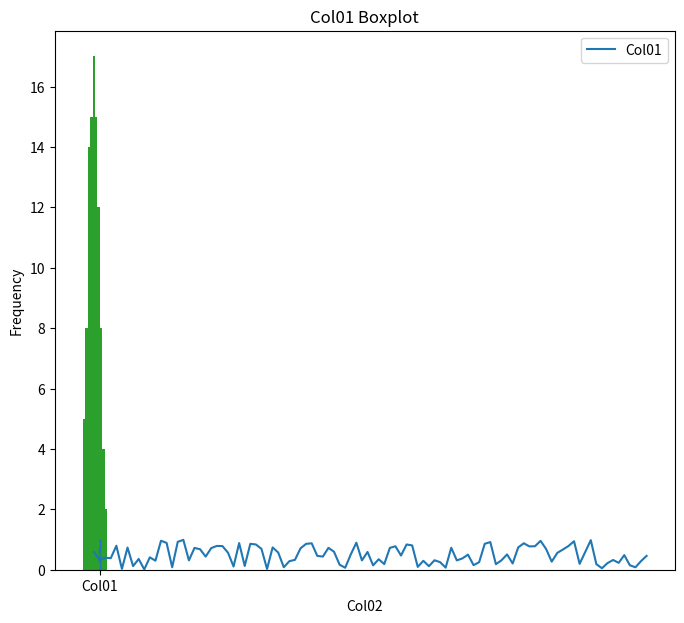
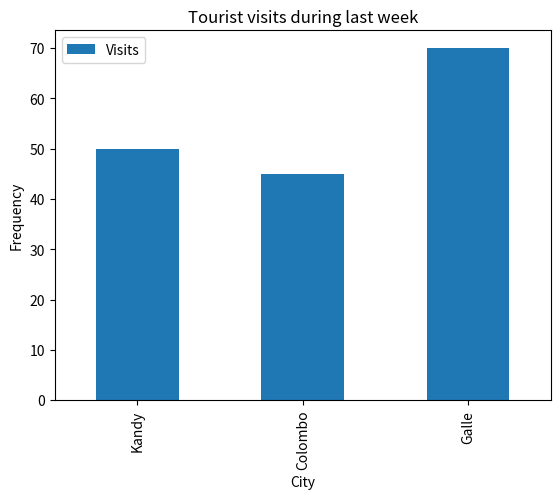
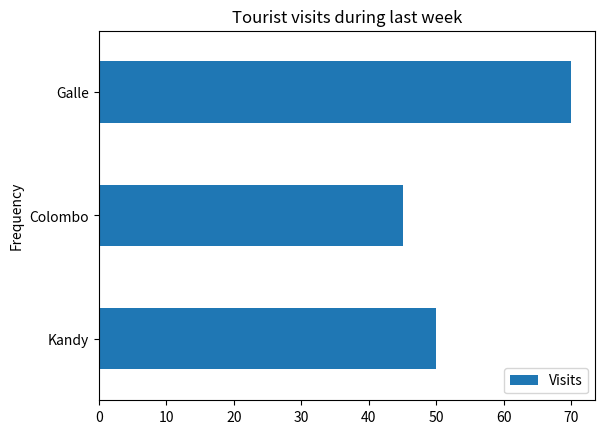
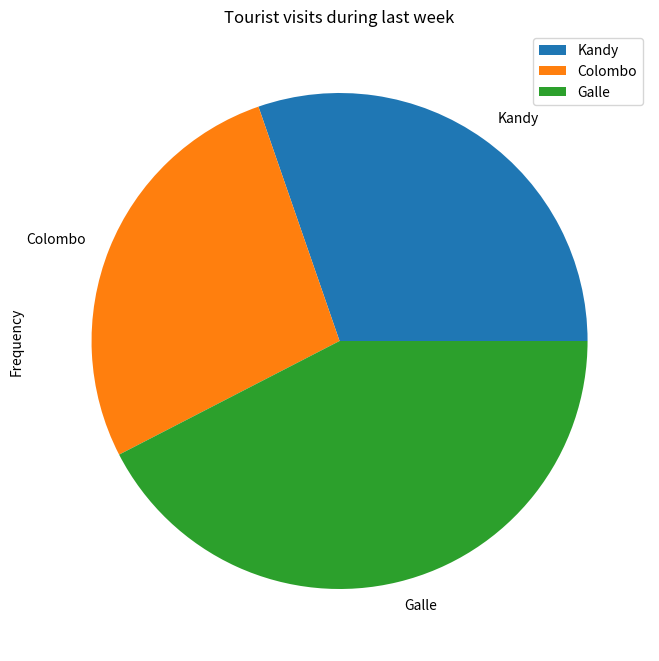
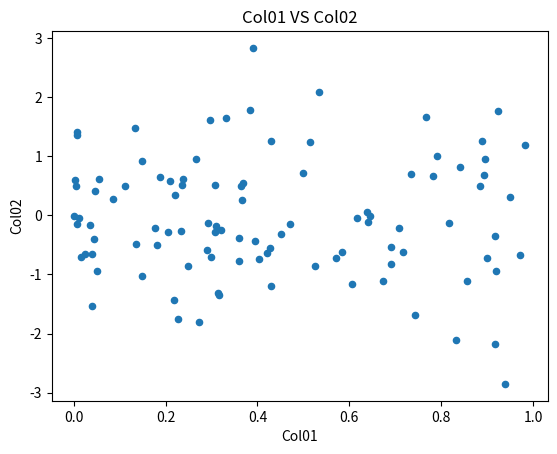
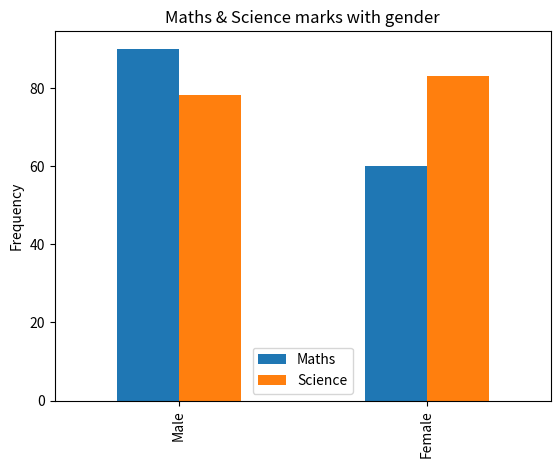
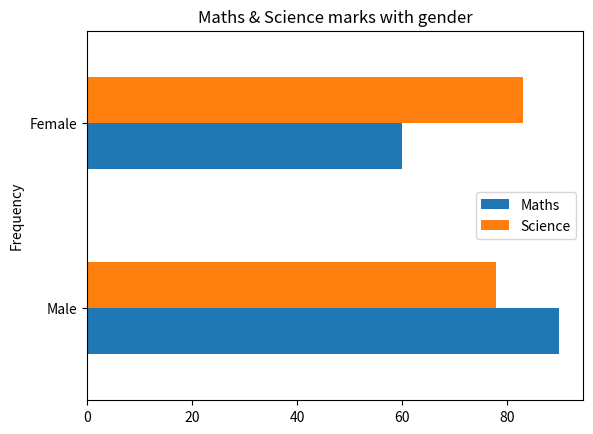
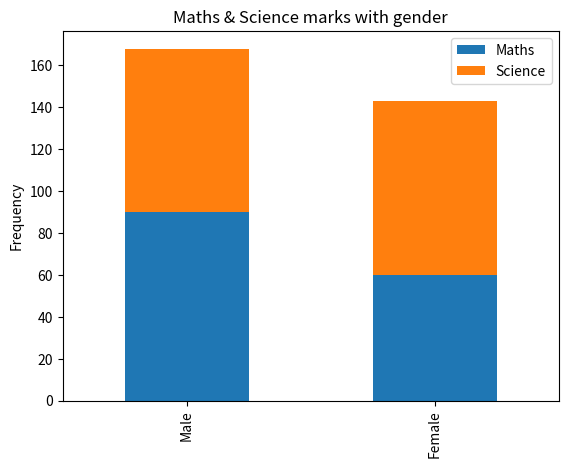
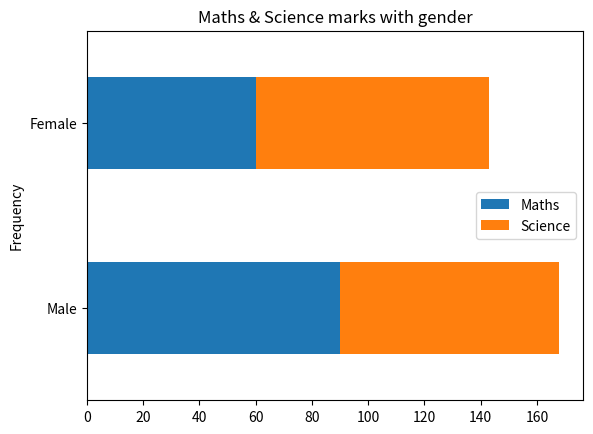
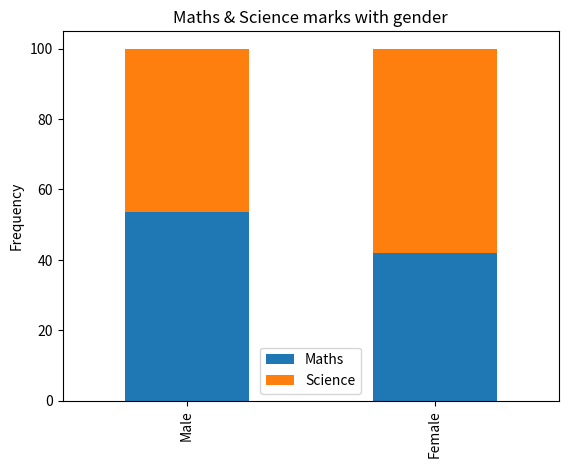
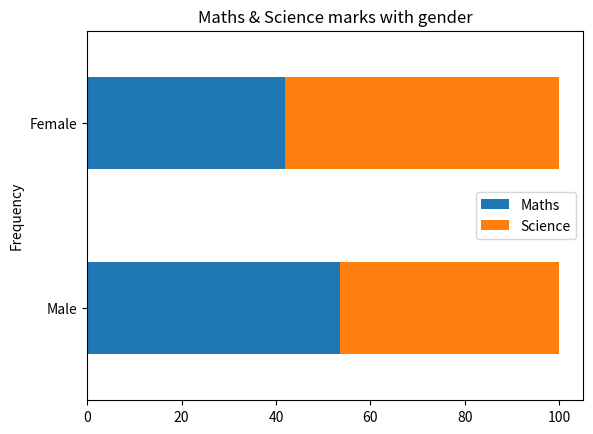
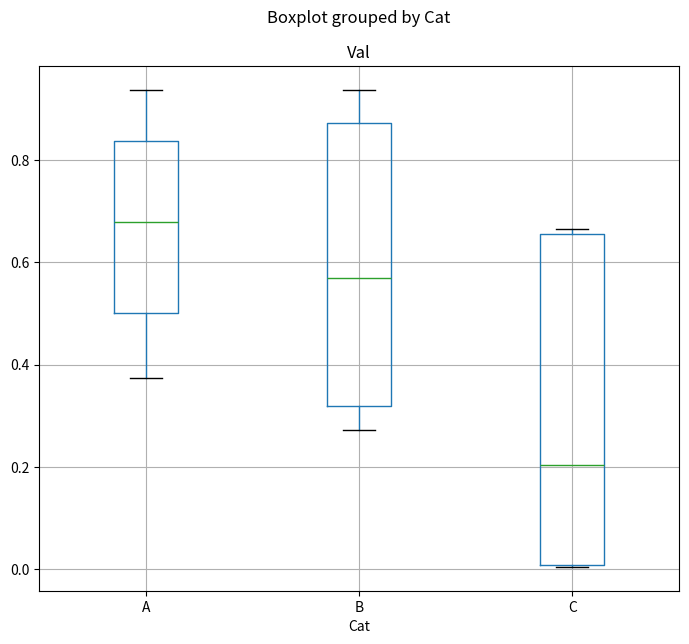

Recreate these plots in Python, in order.
import pandas as pd
import numpy as np
import matplotlib.pyplot as plt

df=pd.DataFrame({"Col01":np.random.random(100),"Col02":np.random.randn(100)})
df.head()

df.plot.line(y="Col01",figsize=(8,7))
plt.xlabel("Col01")
plt.title("Col01 Line Chart")
plt.show()

df=pd.DataFrame({"Col01":np.random.random(100),"Col02":np.random.randn(100)})
df.head()

df["Col01"].hist()
plt.xlabel("Col01")
plt.ylabel("Frequency")
plt.title("Col01 Histogram")
plt.show()

df["Col02"].hist()
plt.xlabel("Col02")
plt.ylabel("Frequency")
plt.title("Col02 Histogram")
plt.show()

df=pd.DataFrame({"Col01":np.random.random(100),"Col02":np.random.random(100)})
df.head()

df["Col01"].plot.box()
plt.title("Col01 Boxplot")
plt.show()

data = {"City":["Kandy", "Colombo", "Galle"], "Visits":[50,45,70]}
df=pd.DataFrame(data)
df

df.plot.bar(x="City", y="Visits")
plt.title("Tourist visits during last week")
plt.ylabel("Frequency")
plt.show()

df.plot.barh(x="City", y="Visits")
plt.title("Tourist visits during last week")
plt.ylabel("Frequency")
plt.show()

data = {"Visits":[50,45,70]}
df=pd.DataFrame(data,index=["Kandy", "Colombo", "Galle"])
df

df.plot.pie(y="Visits",figsize=(8,10))
plt.title("Tourist visits during last week")
plt.ylabel("Frequency")
plt.show()

df=pd.DataFrame({"Col01":np.random.random(100),"Col02":np.random.randn(100),"Col03":np.random.randn(100)})
df.head()

df.plot.scatter(x="Col01", y="Col02")
plt.title("Col01 VS Col02")
plt.show()

df=pd.DataFrame({"Maths":[90,60],"Science":[78,83]},index=["Male","Female"])
df

df.plot.bar()
plt.title("Maths & Science marks with gender")
plt.ylabel("Frequency")
plt.show()

df.plot.barh()
plt.title("Maths & Science marks with gender")
plt.ylabel("Frequency")
plt.show()

df.plot.bar(stacked=True)
plt.title("Maths & Science marks with gender")
plt.ylabel("Frequency")
plt.show()

df.plot.barh(stacked=True)
plt.title("Maths & Science marks with gender")
plt.ylabel("Frequency")
plt.show()

df=pd.DataFrame({"Maths":[90,60],"Science":[78,83]},index=["Male","Female"])
df

df_perc=df.div(df.sum(axis=1),axis=0)*100
df_perc

df_perc.plot.bar(stacked=True)
plt.title("Maths & Science marks with gender")
plt.ylabel("Frequency")
plt.show()

df_perc.plot.barh(stacked=True)
plt.title("Maths & Science marks with gender")
plt.ylabel("Frequency")
plt.show()

data={"Cat":["A","A","A","A","A","B","B","B","B","B","C","C","C","C","C"],
     "Val":np.random.random(15)}
df=pd.DataFrame(data)
df

df.boxplot("Val",by="Cat",figsize=(8,7))
plt.show()

